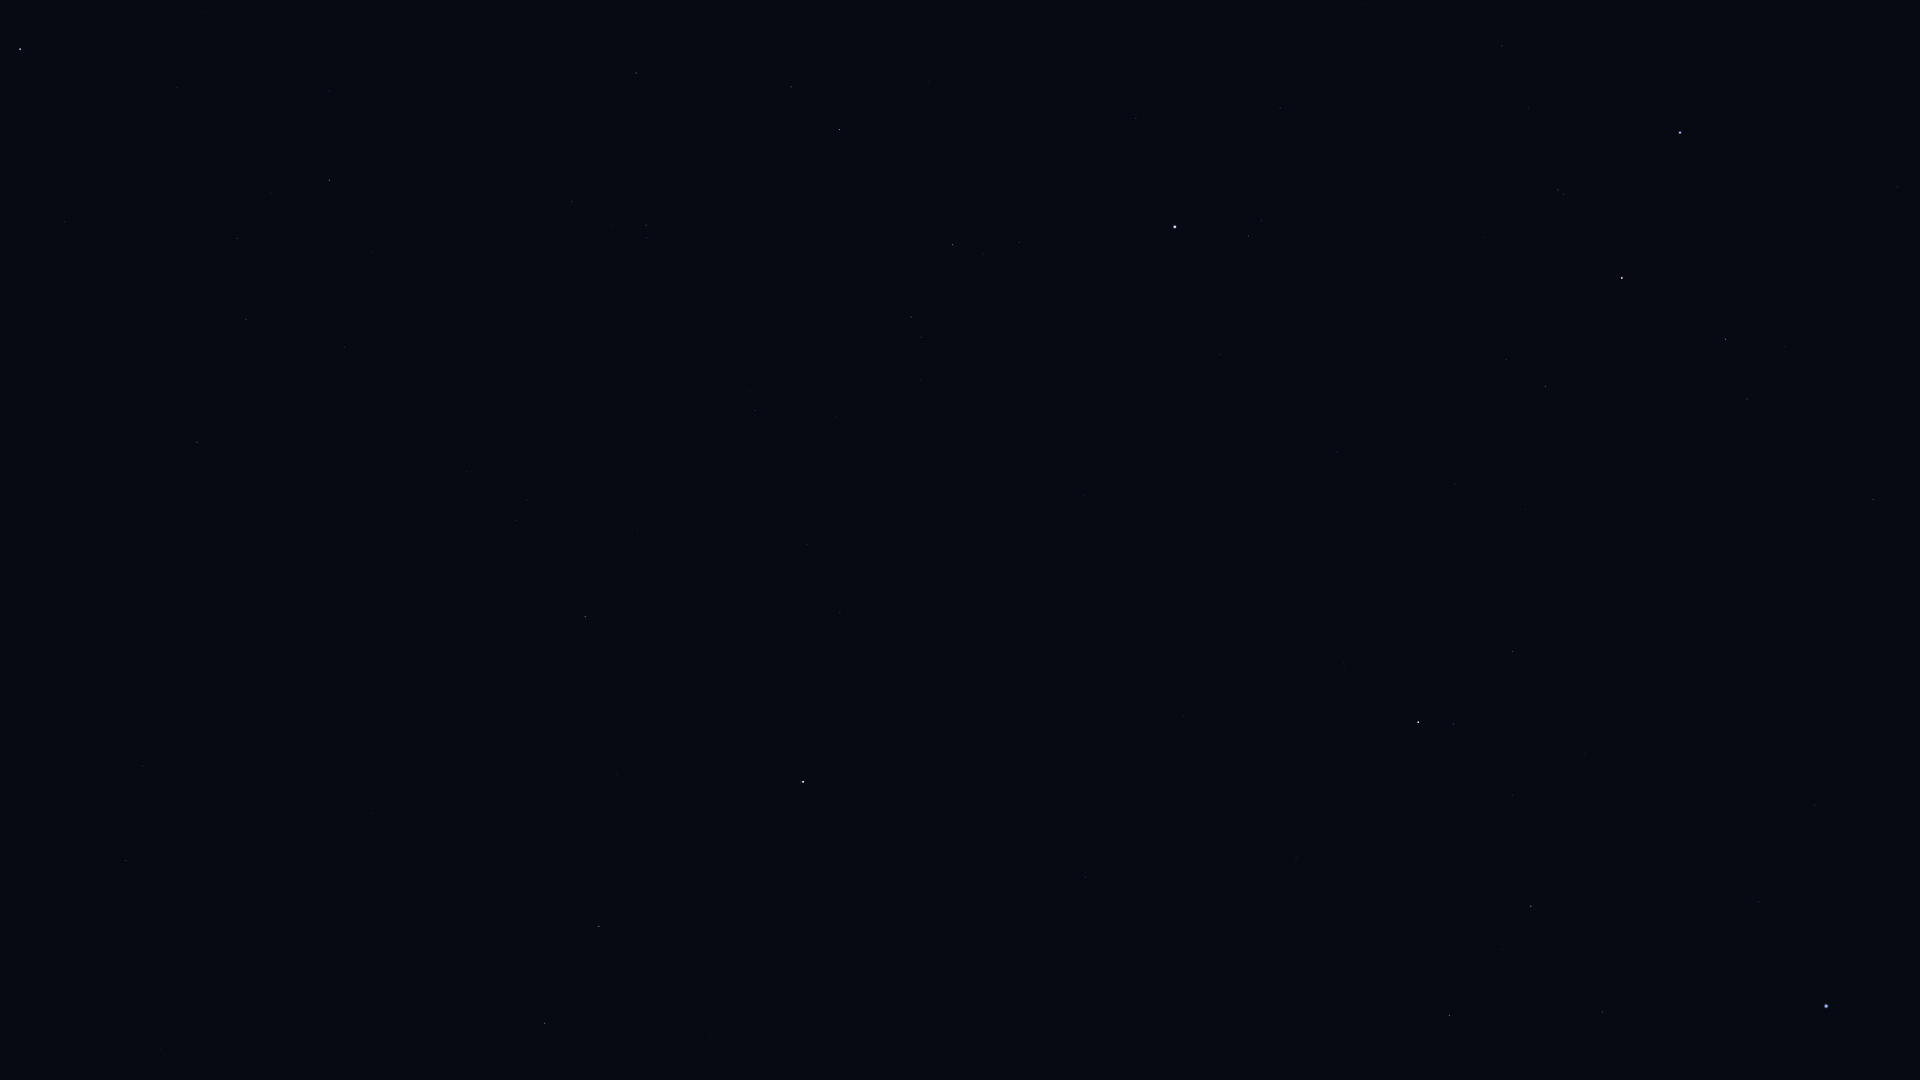

Data behind this chart, as committed beside it:
Star_ID, Name, X, Y
765, HIP 765, 1512, 651
1645, HIP 1645, 145, 578
2072, HIP 2072, 1453, 724
2081, Ankaa, 1418, 722
2247, Felixvarela, 765, 689
3419, Diphda, 803, 782
3479, Cocibolca, 1016, 797
3760, HIP 3760, 150, 764
4577, HIP 4577, 1086, 877
4906, HIP 4906, 126, 861
5054, Nenque, 1343, 906
5348, Wurren, 1758, 902
5737, Revati, 129, 934
7007, HIP 7007, 160, 1049
7083, HIP 7083, 1602, 1012
7588, Achernar, 1826, 1006
109268, Alnair, 1680, 133
109111, HIP 109111, 1502, 46
110997, HIP 110997, 1558, 190
111954, HIP 111954, 1136, 118
112122, Tiaki, 1622, 278
112623, HIP 112623, 1726, 339
112716, HIP 112716, 791, 87
113136, Skat, 840, 129
113246, HIP 113246, 1249, 236
113368, Fomalhaut, 1175, 227
113638, HIP 113638, 1747, 399
113889, Fumalsamakah, 329, 91
113963, Markab, 20, 49
114131, HIP 114131, 1506, 360
114322, Ebla, 481, 152
114341, HIP 114341, 953, 244
114421, HIP 114421, 1546, 386
114855, HIP 114855, 646, 225
114971, HIP 114971, 329, 180
114996, HIP 114996, 1873, 499
115102, HIP 115102, 1221, 354
115227, HIP 115227, 271, 192
115438, HIP 115438, 911, 317
115738, HIP 115738, 372, 251
115830, HIP 115830, 237, 238
116084, Poerava, 1861, 548
116231, HIP 116231, 1337, 452
116771, HIP 116771, 246, 320
116928, HIP 116928, 344, 347
117245, HIP 117245, 296, 369
118268, HIP 118268, 197, 442
118319, Axólotl, 936, 537
